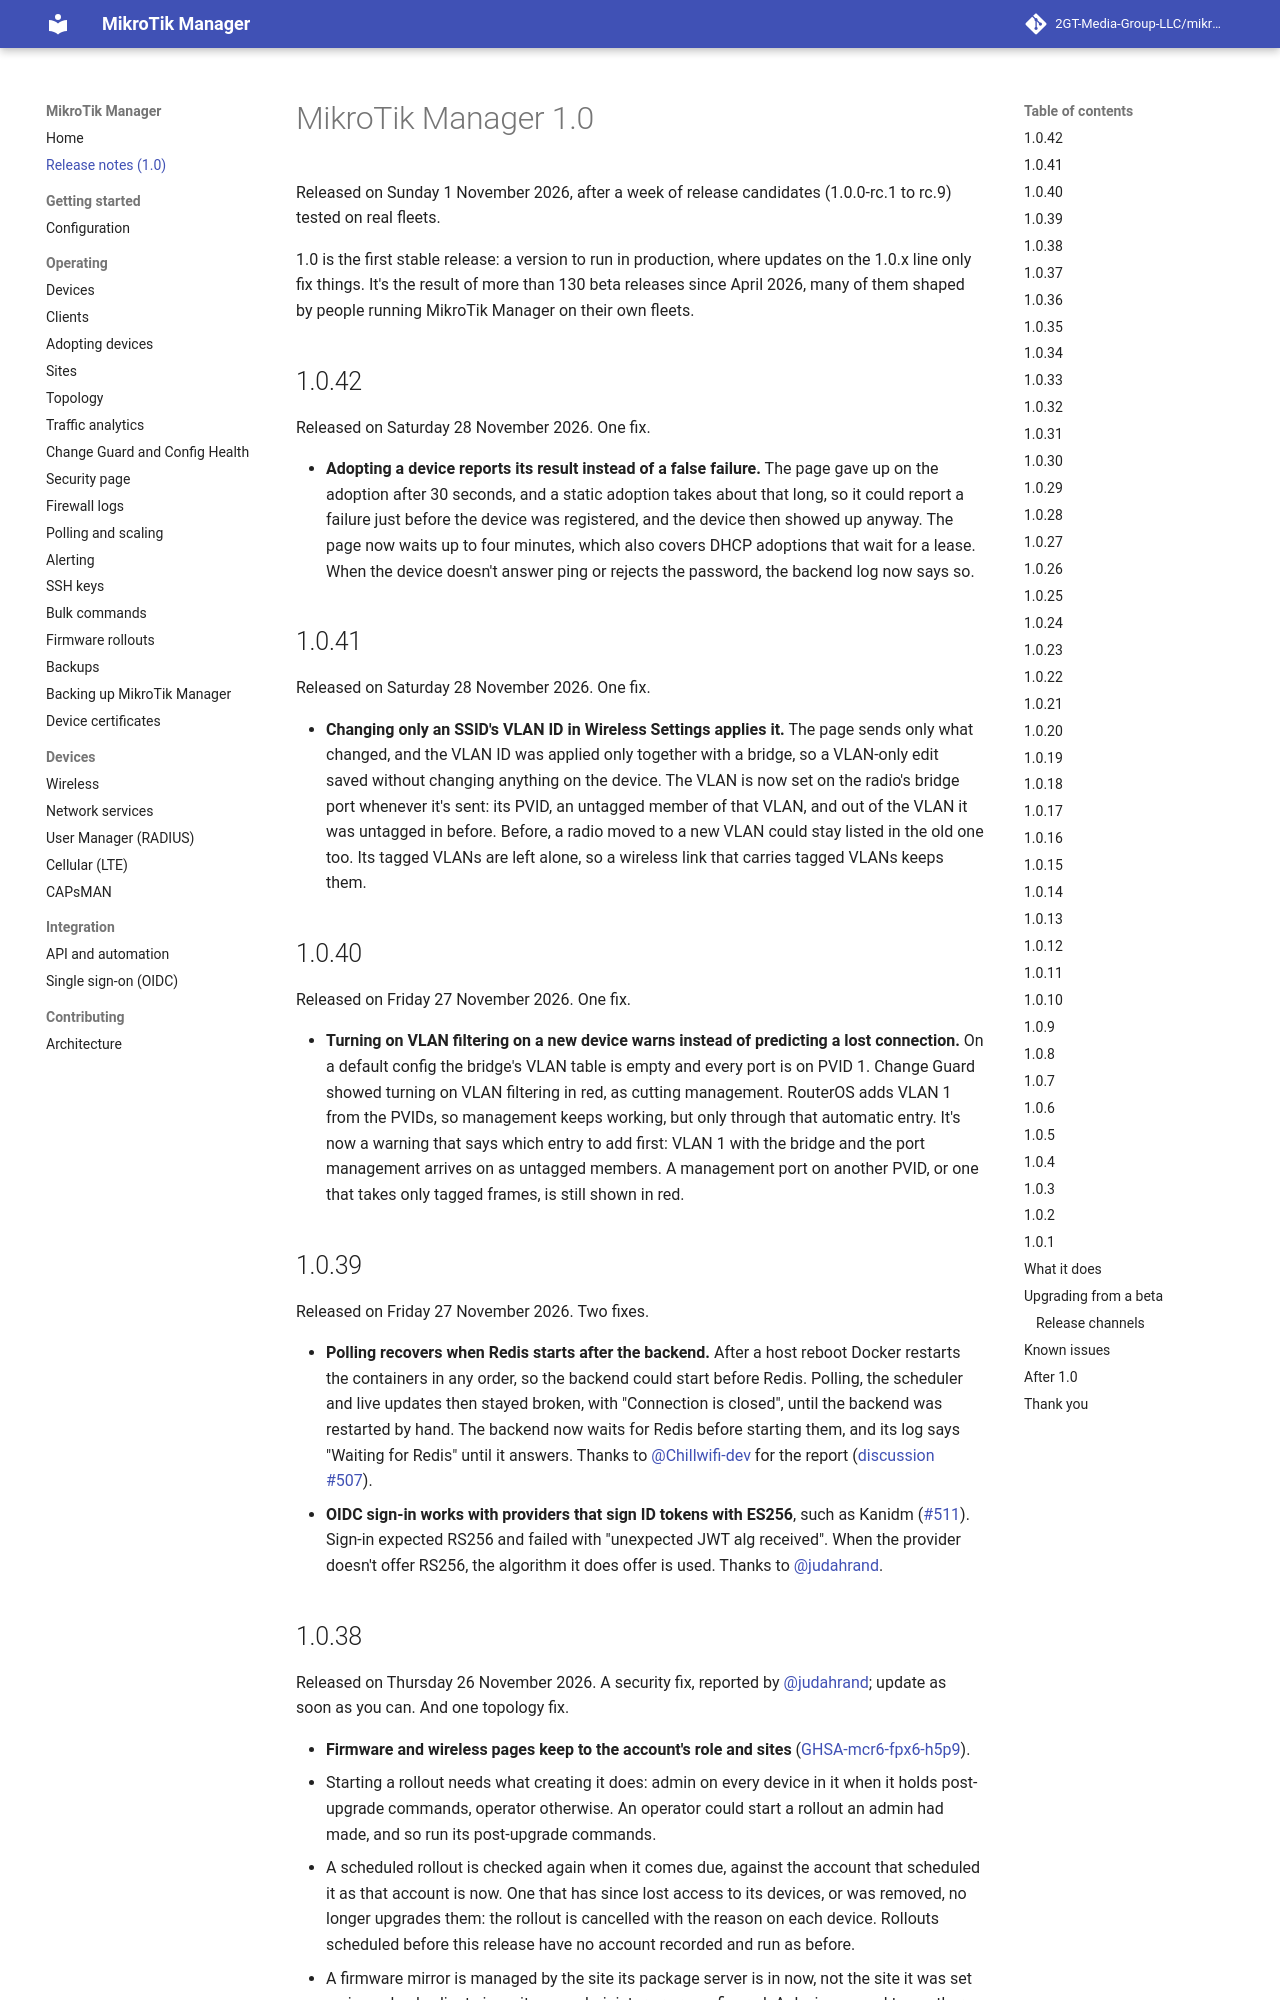

repository: 2GT-Media-Group-LLC/mikrotik-manager · page: 1.0/release-notes/index.html · generator: mkdocs

# MikroTik Manager 1.0

Released on Sunday 1 November 2026, after a week of release candidates (1.0.0-rc.1 to rc.9)
tested on real fleets.

1.0 is the first stable release: a version to run in production, where updates on the 1.0.x
line only fix things. It's the result of more than 130 beta releases since April 2026, many of them
shaped by people running MikroTik Manager on their own fleets.

## 1.0.42

Released on Saturday 28 November 2026. One fix.

- **Adopting a device reports its result instead of a false failure.** The page gave up on the
  adoption after 30 seconds, and a static adoption takes about that long, so it could report a
  failure just before the device was registered, and the device then showed up anyway. The page
  now waits up to four minutes, which also covers DHCP adoptions that wait for a lease. When the
  device doesn't answer ping or rejects the password, the backend log now says so.

## 1.0.41

Released on Saturday 28 November 2026. One fix.

- **Changing only an SSID's VLAN ID in Wireless Settings applies it.** The page sends only what
  changed, and the VLAN ID was applied only together with a bridge, so a VLAN-only edit saved
  without changing anything on the device. The VLAN is now set on the radio's bridge port
  whenever it's sent: its PVID, an untagged member of that VLAN, and out of the VLAN it was
  untagged in before. Before, a radio moved to a new VLAN could stay listed in the old one too.
  Its tagged VLANs are left alone, so a wireless link that carries tagged VLANs keeps them.

## 1.0.40

Released on Friday 27 November 2026. One fix.

- **Turning on VLAN filtering on a new device warns instead of predicting a lost connection.**
  On a default config the bridge's VLAN table is empty and every port is on PVID 1. Change Guard
  showed turning on VLAN filtering in red, as cutting management. RouterOS adds VLAN 1 from the
  PVIDs, so management keeps working, but only through that automatic entry. It's now a warning
  that says which entry to add first: VLAN 1 with the bridge and the port management arrives on
  as untagged members. A management port on another PVID, or one that takes only tagged frames,
  is still shown in red.

## 1.0.39

Released on Friday 27 November 2026. Two fixes.

- **Polling recovers when Redis starts after the backend.** After a host reboot Docker restarts
  the containers in any order, so the backend could start before Redis. Polling, the scheduler and
  live updates then stayed broken, with "Connection is closed", until the backend was restarted
  by hand. The backend now waits for Redis before starting them, and its log says "Waiting for
  Redis" until it answers. Thanks to [@Chillwifi-dev](https://github.com/Chillwifi-dev) for the
  report ([discussion #507](https://github.com/2GT-Media-Group-LLC/mikrotik-manager/discussions/507)).
- **OIDC sign-in works with providers that sign ID tokens with ES256**, such as Kanidm
  ([#511](https://github.com/2GT-Media-Group-LLC/mikrotik-manager/issues/511)). Sign-in expected
  RS256 and failed with "unexpected JWT alg received". When the provider doesn't offer RS256, the
  algorithm it does offer is used. Thanks to [@judahrand](https://github.com/judahrand).
